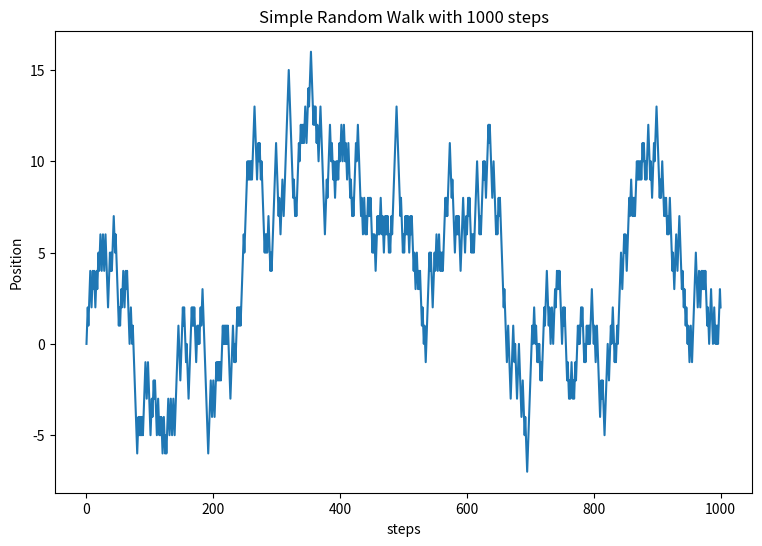

The matplotlib source for this figure:
import random as nr
import matplotlib.pyplot as plt

def sim_randomWalk(num):
    value = [0]
    for i in range(1, num+1):
        choice = nr.uniform(0,1)
        if choice> 0.5:
            value.append(value[i-1]+1)
        else:
            value.append(value[i-1]-1)
    #plot
    fig = plt.figure(1, figsize=(9, 6))
    ax = fig.gca()
    plt.plot(value)
    ax.set_title('Simple Random Walk with ' + str(num) + ' steps')
    ax.set_ylabel('Position')
    ax.set_xlabel('steps')
    plt.show()
    return 'Done!'
sim_randomWalk(1000)

